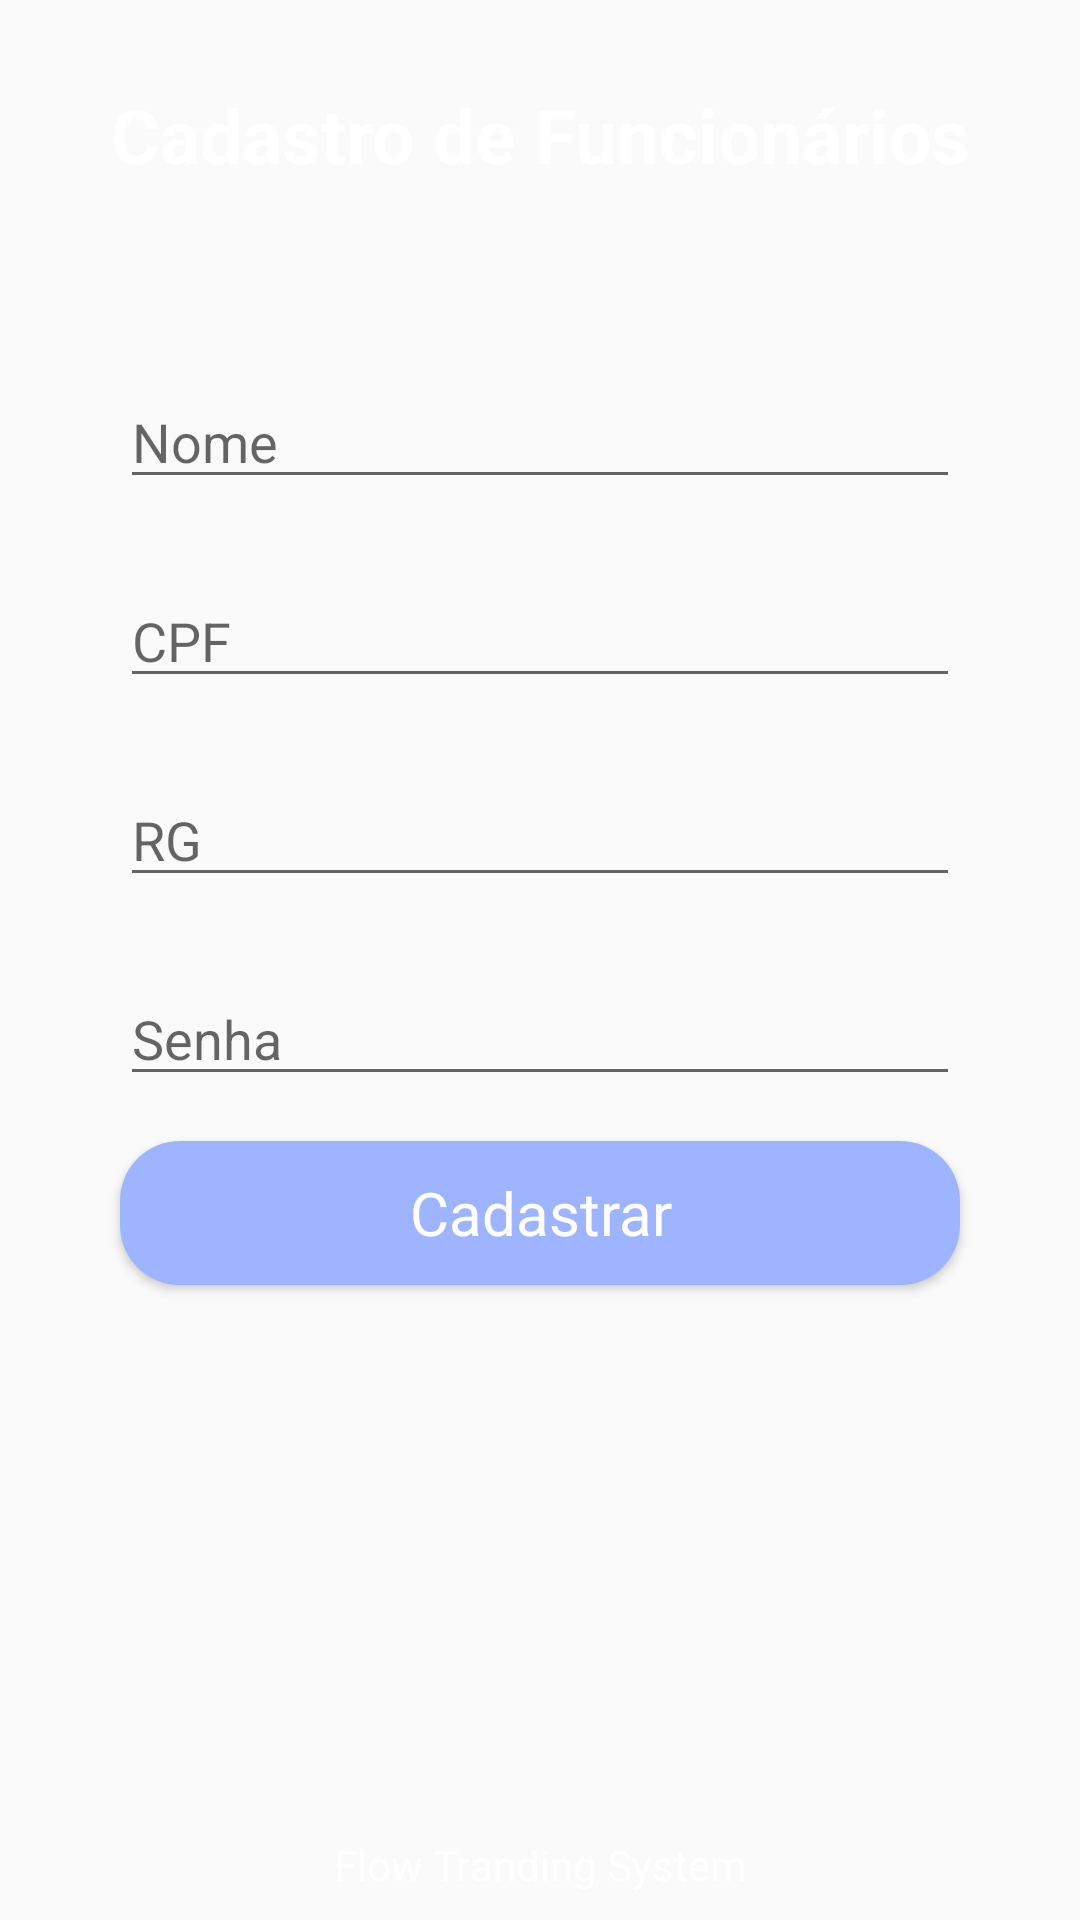

The Android layout XML behind this screen, and the referenced resources:
<!-- AndroidManifest.xml: application theme Theme.AppCompat.Light.DarkActionBar -->
<!-- res/layout/employer_register_activity.xml -->
<?xml version="1.0" encoding="utf-8"?>
<androidx.constraintlayout.widget.ConstraintLayout xmlns:android="http://schemas.android.com/apk/res/android"
    android:layout_width="match_parent"
    android:layout_height="match_parent"
    xmlns:app="http://schemas.android.com/apk/res-auto">

    <LinearLayout
        android:id="@+id/employees_register_title"
        android:layout_width="match_parent"
        android:layout_height="90dp"
        android:background="@drawable/rounded_bottom"
        app:layout_constraintTop_toTopOf="parent"
        app:layout_constraintEnd_toEndOf="parent">

        <TextView
            android:layout_width="match_parent"
            android:layout_height="wrap_content"
            android:text="@string/employees_register"
            android:gravity="center_horizontal"
            android:layout_gravity="center"
           android:textAppearance="@style/register_title_appearence"/>
    </LinearLayout>

    <EditText
        android:id="@+id/employees_register_name"
        android:layout_width="match_parent"
        android:layout_height="wrap_content"
        android:layout_marginTop="35dp"
        android:layout_marginRight="40dp"
        android:layout_marginLeft="40dp"
        android:inputType="textCapWords"
        android:hint="@string/nome"
        android:textSize="18sp"
        app:layout_constraintTop_toBottomOf="@+id/employees_register_title"
        app:layout_constraintStart_toStartOf="parent"/>

    <EditText
        android:id="@+id/employees_register_cpf"
        android:layout_width="match_parent"
        android:layout_height="wrap_content"
        android:layout_marginTop="25dp"
        android:layout_marginRight="40dp"
        android:layout_marginLeft="40dp"
        android:inputType="number"
        android:hint="@string/cpf"
        android:textSize="18sp"
        app:layout_constraintTop_toBottomOf="@+id/employees_register_name"
        app:layout_constraintStart_toStartOf="parent"/>

    <EditText
        android:id="@+id/employees_register_rg"
        android:layout_width="match_parent"
        android:layout_height="wrap_content"
        android:layout_marginTop="25dp"
        android:layout_marginRight="40dp"
        android:layout_marginLeft="40dp"
        android:inputType="number"
        android:hint="@string/rg"
        android:textSize="18sp"
        app:layout_constraintTop_toBottomOf="@+id/employees_register_cpf"
        app:layout_constraintStart_toStartOf="parent"/>

    <EditText
        android:id="@+id/employees_register_password"
        android:layout_width="match_parent"
        android:layout_height="wrap_content"
        android:layout_marginTop="25dp"
        android:layout_marginRight="40dp"
        android:layout_marginLeft="40dp"
        android:inputType="textPassword"
        android:hint="@string/password"
        android:textSize="18sp"
        app:layout_constraintTop_toBottomOf="@+id/employees_register_rg"
        app:layout_constraintStart_toStartOf="parent"/>

    <Button
        android:id="@+id/employees_register_button"
        android:layout_width="match_parent"
        android:layout_height="wrap_content"
        android:layout_marginTop="15dp"
        android:layout_marginRight="40dp"
        android:layout_marginLeft="40dp"
        android:background="@drawable/rounded_purple_button"
        android:text="@string/register"
        android:textAppearance="@style/buttonTextAppearence"
        app:layout_constraintStart_toStartOf="parent"
        app:layout_constraintTop_toBottomOf="@id/employees_register_password"/>

    <LinearLayout
        android:layout_width="match_parent"
        android:layout_height="35dp"
        android:background="@drawable/rounded_top"

        app:layout_constraintBottom_toBottomOf="parent"
        app:layout_constraintStart_toStartOf="parent">

        <TextView
            android:id="@+id/employees_register_footer"
            android:textAppearance="@style/footerAppearence"
            android:layout_width="match_parent"
            android:layout_height="wrap_content"
            android:layout_marginTop="7dp"
            android:text="@string/app_name"
            android:gravity="center_horizontal"/>

    </LinearLayout>

</androidx.constraintlayout.widget.ConstraintLayout>
<!-- resources referenced by this layout -->
<resources>
  <!-- drawable rounded_purple_button (drawable) -->
  <?xml version="1.0" encoding="utf-8"?>
  <ripple android:color="@color/colorPrimary" xmlns:android="http://schemas.android.com/apk/res/android">
      <item>
          <shape>
              <solid android:color="@color/colorPrimary"/>
              <corners android:radius="20dp"/>
          </shape>
      </item>
  </ripple>
  <!-- drawable rounded_top (drawable) -->
  <?xml version="1.0" encoding="utf-8"?>
  <ripple android:color="@color/primary" xmlns:android="http://schemas.android.com/apk/res/android">
  
      <item>
          <shape>
              <solid android:color="@color/primary"/>
              <corners android:topRightRadius="65dp" android:topLeftRadius="65dp"/>
          </shape>
      </item>
  </ripple>
  <string name="app_name">Flow Tranding System</string>
  <string name="cpf">CPF</string>
  <string name="employees_register">Cadastro de Funcionários</string>
  <string name="nome">Nome</string>
  <string name="password">Senha</string>
  <string name="register">Cadastrar</string>
  <string name="rg">RG</string>
  <style name="buttonTextAppearence" parent="TextAppearance.AppCompat.Medium">
          <item name="android:textSize">20sp</item>
          <item name="android:textColor">@android:color/white</item>
          <item name="android:theme">@style/TextAppearance.AppCompat.Medium</item>
      </style>
  <style name="footerAppearence" parent="Theme.MaterialComponents.Light">
          <item name="android:textSize">14sp</item>
          <item name="android:textColor">@android:color/white</item>
          <item name="theme">@style/Theme.MaterialComponents.Light</item>
      </style>
  <style name="register_title_appearence" parent="TextAppearance.AppCompat.Medium">
          <item name="android:textSize">25sp</item>
          <item name="android:textColor">@android:color/white</item>
          <item name="android:textStyle">bold</item>
          <item name="theme">@style/TextAppearance.AppCompat.Medium</item>
      </style>
  <color name="colorPrimary">#9EB4FF</color>
</resources>
